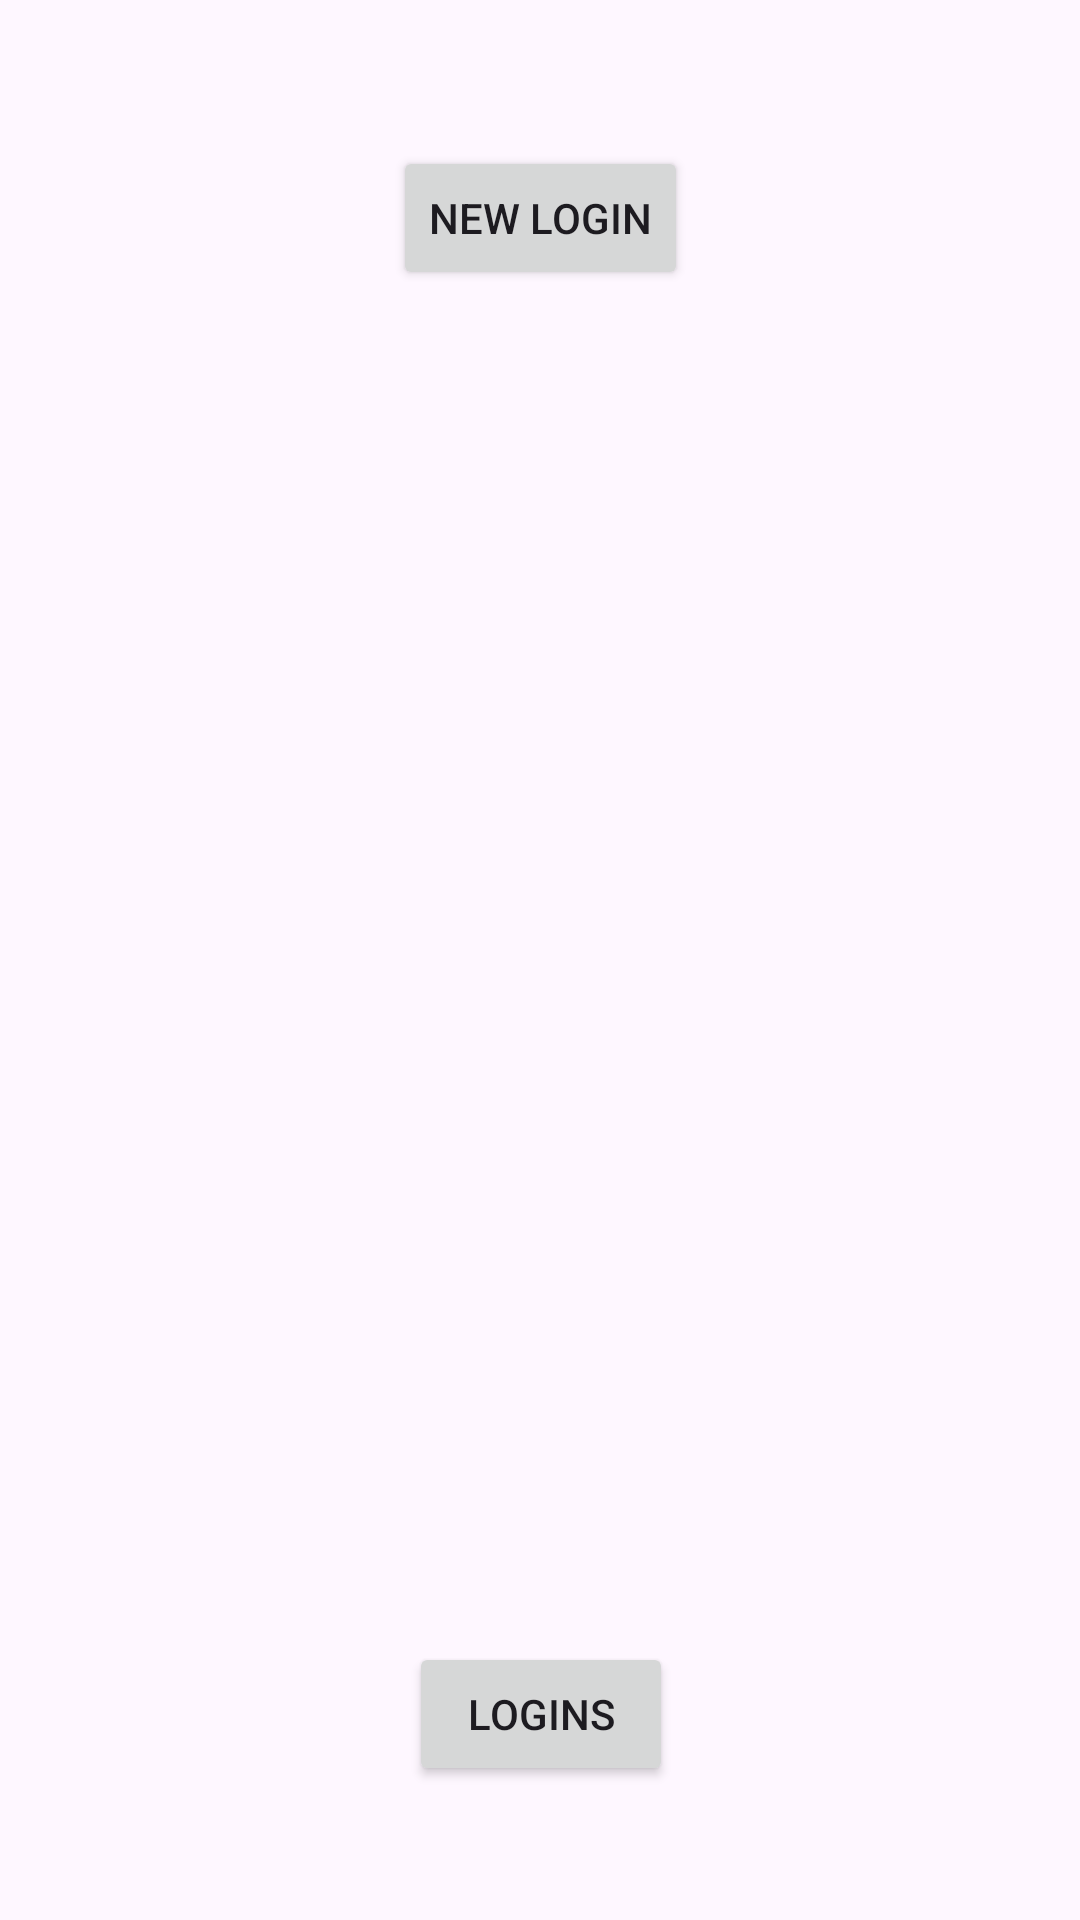

Produce the Android XML layout that renders to this screen, including the resource entries it uses.
<!-- AndroidManifest.xml: application theme Theme.FitApp -->
<!-- res/layout/activity_settings.xml -->
<?xml version="1.0" encoding="utf-8"?>
<androidx.constraintlayout.widget.ConstraintLayout xmlns:android="http://schemas.android.com/apk/res/android"
    xmlns:app="http://schemas.android.com/apk/res-auto"
    xmlns:tools="http://schemas.android.com/tools"
    android:id="@+id/main"
    android:layout_width="match_parent"
    android:layout_height="match_parent"
    tools:context=".config.SettingsActivity">

    <Button
        android:id="@+id/UserActivityButton"
        android:layout_width="wrap_content"
        android:layout_height="wrap_content"
        android:text="@string/button_logins"
        app:layout_constraintBottom_toBottomOf="parent"
        app:layout_constraintEnd_toEndOf="parent"
        app:layout_constraintHorizontal_bias="0.501"
        app:layout_constraintStart_toStartOf="parent"
        app:layout_constraintTop_toBottomOf="@+id/newLoginButton" />

    <Button
        android:id="@+id/newLoginButton"
        android:layout_width="wrap_content"
        android:layout_height="wrap_content"
        android:layout_marginTop="4dp"
        android:layout_marginBottom="406dp"
        android:text="@string/button_new_login"
        app:layout_constraintBottom_toTopOf="@+id/UserActivityButton"
        app:layout_constraintEnd_toEndOf="parent"
        app:layout_constraintStart_toStartOf="parent"
        app:layout_constraintTop_toTopOf="parent" />
</androidx.constraintlayout.widget.ConstraintLayout>
<!-- resources referenced by this layout -->
<resources>
  <string name="button_logins">Logins</string>
  <string name="button_new_login">New Login</string>
  <style name="Theme.FitApp" parent="Base.Theme.FitApp" />
  <style name="Base.Theme.FitApp" parent="Theme.Material3.DayNight">
          
          
      </style>
</resources>
